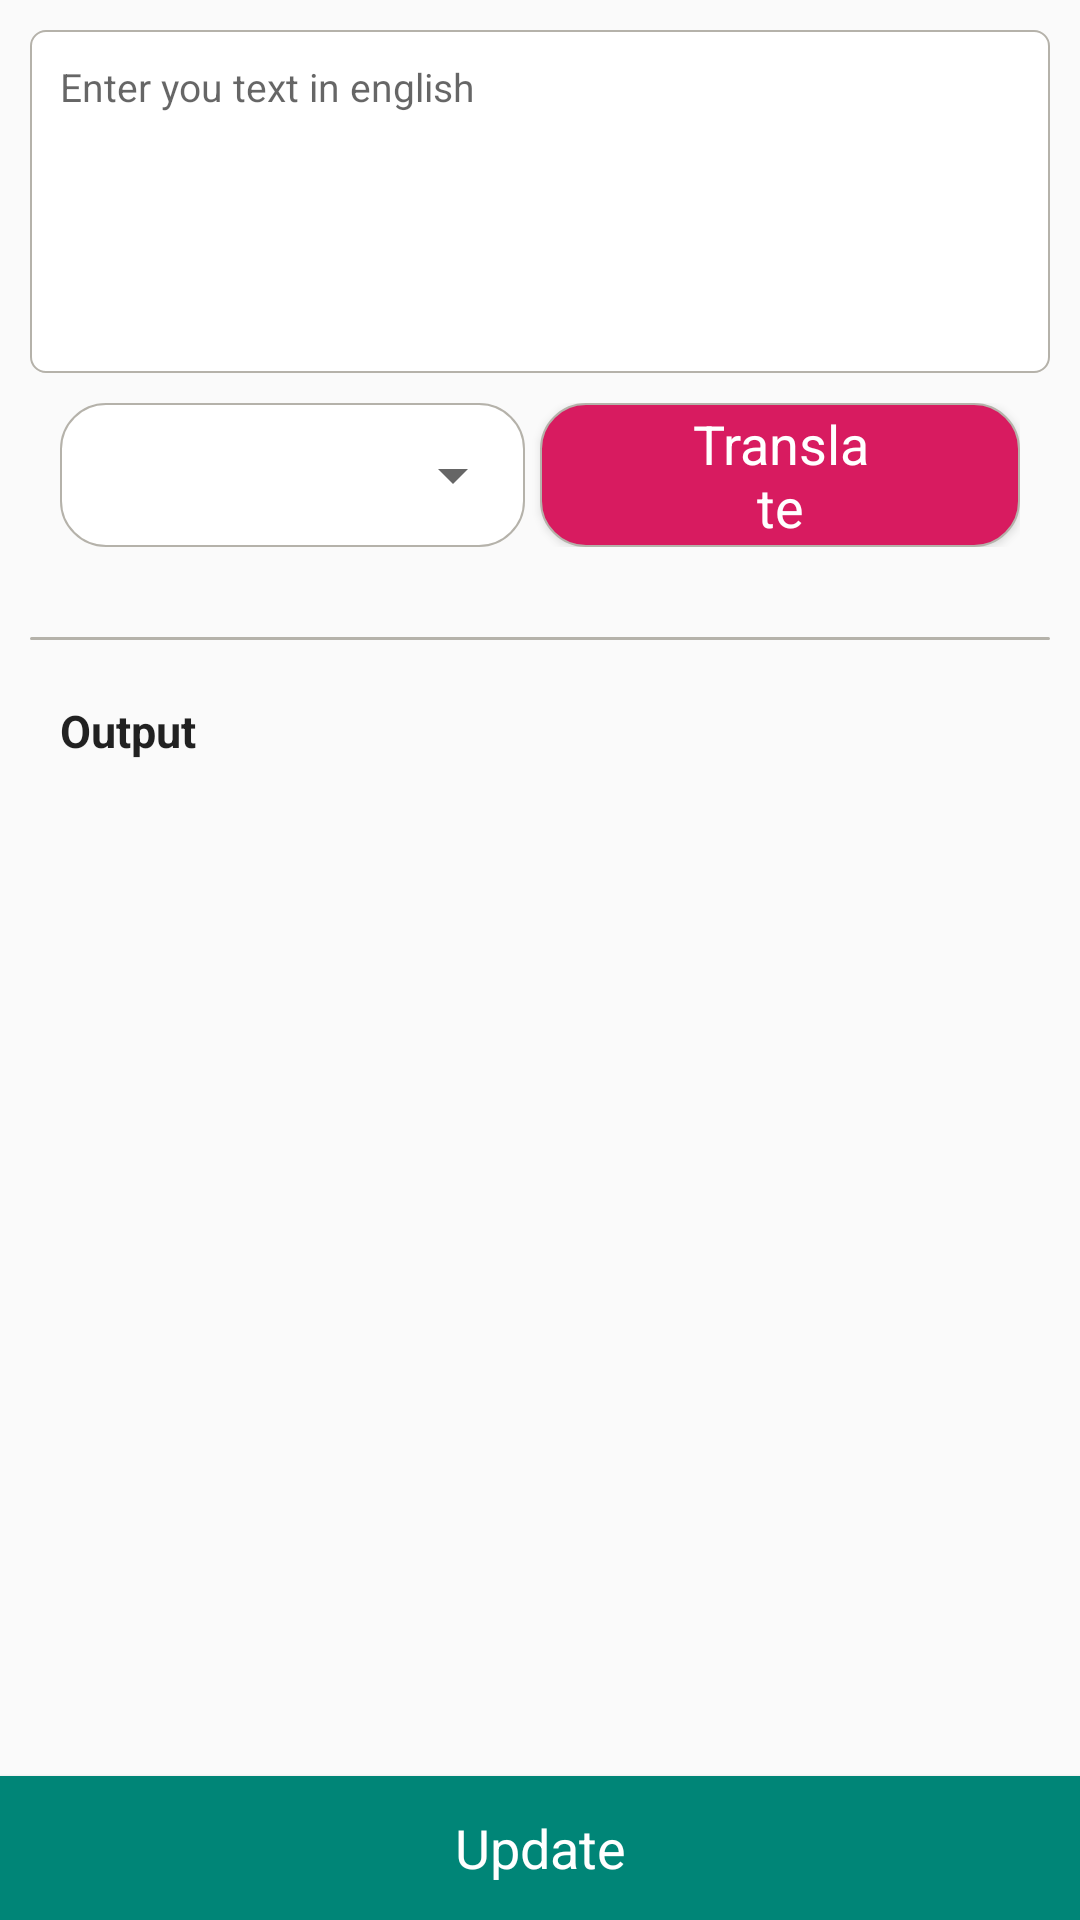

Write the Android layout XML for this screen, with the resource values it uses.
<!-- AndroidManifest.xml: application theme AppTheme -->
<!-- res/layout/activity_edit_translate.xml -->
<?xml version="1.0" encoding="utf-8"?>
<RelativeLayout xmlns:android="http://schemas.android.com/apk/res/android"
    xmlns:tools="http://schemas.android.com/tools"
    android:layout_width="match_parent"
    android:layout_height="match_parent"
    tools:context=".screens.TranslateActivity">

    <ScrollView
        android:layout_width="match_parent"
        android:layout_height="match_parent"
        android:layout_above="@+id/btn_add">

        <LinearLayout
            android:layout_width="match_parent"
            android:layout_height="wrap_content"
            android:orientation="vertical"
            android:padding="@dimen/dimen_size_10">


            <EditText
                android:id="@+id/edt_input_text"
                style="@style/TextStyle"
                android:layout_width="match_parent"
                android:background="@drawable/edittext_border"
                android:gravity="top"
                android:hint="@string/enter_your_text_in_eng"
                android:lines="6"
                android:padding="@dimen/dimen_size_10" />


            <LinearLayout
                android:layout_width="match_parent"
                android:layout_height="wrap_content"
                android:layout_margin="@dimen/dimen_size_10"
                android:orientation="horizontal">

                <FrameLayout
                    android:layout_width="match_parent"
                    android:layout_height="match_parent"
                    android:layout_marginEnd="@dimen/dimen_size_5"
                    android:layout_marginRight="@dimen/dimen_size_5"
                    android:layout_weight="1"
                    android:background="@drawable/spinner_bg">

                    <androidx.appcompat.widget.AppCompatSpinner
                        android:id="@+id/spn_language"
                        android:layout_width="match_parent"
                        android:layout_height="match_parent"
                        android:padding="@dimen/dimen_size_5"
                        android:spinnerMode="dropdown" />

                </FrameLayout>

                <Button
                    android:id="@+id/btn_translate"
                    style="@style/TextStyle"
                    android:layout_width="match_parent"
                    android:layout_weight="1"
                    android:background="@drawable/btn_bg"
                    android:paddingStart="@dimen/dimen_size_50"
                    android:paddingLeft="@dimen/dimen_size_50"
                    android:paddingEnd="@dimen/dimen_size_50"
                    android:paddingRight="@dimen/dimen_size_50"
                    android:text="@string/translate"
                    android:textColor="@color/white"
                    android:textSize="@dimen/text_size_18" />
            </LinearLayout>

            <View
                android:layout_width="match_parent"
                android:layout_height="@dimen/dimen_size_1"
                android:layout_marginTop="@dimen/dimen_size_20"
                android:background="@drawable/edittext_border" />

            <TextView
                style="@style/TextStyle"
                android:layout_marginStart="@dimen/dimen_size_10"
                android:layout_marginLeft="@dimen/dimen_size_10"
                android:layout_marginTop="@dimen/dimen_size_20"
                android:layout_marginEnd="@dimen/dimen_size_10"
                android:layout_marginRight="@dimen/dimen_size_10"
                android:text="@string/output"
                android:textSize="@dimen/dimen_size_15"
                android:textStyle="bold" />

            <TextView
                android:id="@+id/txt_output_text"
                style="@style/TextStyle"
                android:layout_marginStart="@dimen/dimen_size_10"
                android:layout_marginLeft="@dimen/dimen_size_10"
                android:layout_marginTop="@dimen/dimen_size_10"
                android:layout_marginEnd="@dimen/dimen_size_10"
                android:layout_marginRight="@dimen/dimen_size_10"
                android:text="" />

        </LinearLayout>
    </ScrollView>

    <Button
        android:id="@+id/btn_update"
        style="@style/ButtonStyle"
        android:background="@color/colorPrimary"
        android:layout_width="match_parent"
        android:layout_alignParentBottom="true"
        android:text="@string/update" />

</RelativeLayout>
<!-- resources referenced by this layout -->
<resources>
  <color name="colorPrimary">#008577</color>
  <color name="white">#FFFFFF</color>
  <dimen name="dimen_size_1">1dp</dimen>
  <dimen name="dimen_size_10">10dp</dimen>
  <dimen name="dimen_size_15">15dp</dimen>
  <dimen name="dimen_size_20">20dp</dimen>
  <dimen name="dimen_size_5">5dp</dimen>
  <dimen name="dimen_size_50">50dp</dimen>
  <dimen name="text_size_18">18sp</dimen>
  <!-- drawable btn_bg (drawable) -->
  <shape xmlns:android="http://schemas.android.com/apk/res/android"
         android:shape="rectangle">
  
      <gradient android:startColor="@color/colorAccent"
                android:endColor="@color/colorAccent"
                android:angle="90"/>
  
      <corners android:bottomLeftRadius="@dimen/dimen_size_15"
               android:topLeftRadius="@dimen/dimen_size_15"
               android:bottomRightRadius="@dimen/dimen_size_15"
               android:topRightRadius="@dimen/dimen_size_15"/>
  
      <stroke android:width="2px"
              android:color="@color/grey_shade_01"/>
  
  </shape>
  <!-- drawable edittext_border (drawable) -->
  <shape xmlns:android="http://schemas.android.com/apk/res/android"
         android:shape="rectangle">
  
      <gradient android:startColor="#FFFFFF"
                android:endColor="#FFFFFF"
                android:angle="90"/>
  
      <corners android:bottomLeftRadius="@dimen/dimen_size_5"
               android:topLeftRadius="@dimen/dimen_size_5"
               android:bottomRightRadius="@dimen/dimen_size_5"
               android:topRightRadius="@dimen/dimen_size_5"/>
  
      <stroke android:width="2px"
              android:color="@color/grey_shade_01"/>
  
  </shape>
  <!-- drawable spinner_bg (drawable) -->
  <shape xmlns:android="http://schemas.android.com/apk/res/android"
      android:shape="rectangle">
  
      <gradient android:startColor="#FFFFFF"
          android:endColor="#FFFFFF"
          android:angle="90"/>
  
      <corners android:bottomLeftRadius="@dimen/dimen_size_15"
          android:topLeftRadius="@dimen/dimen_size_15"
          android:bottomRightRadius="@dimen/dimen_size_15"
          android:topRightRadius="@dimen/dimen_size_15"/>
  
      <stroke android:width="2px"
          android:color="@color/grey_shade_01"/>
  
  </shape>
  <string name="enter_your_text_in_eng">Enter you text in english</string>
  <string name="output">Output</string>
  <string name="translate">Translate</string>
  <string name="update">Update</string>
  <style name="ButtonStyle" parent="@style/TextAppearance.AppCompat">
          <item name="android:textAllCaps">false</item>
          <item name="android:textSize">@dimen/text_size_18</item>
          <item name="android:textColor">@color/white</item>
          <item name="android:background">@drawable/btn_bg</item>
          <item name="android:paddingStart">@dimen/dimen_size_50</item>
          <item name="android:paddingLeft">@dimen/dimen_size_50</item>
          <item name="android:paddingEnd">@dimen/dimen_size_50</item>
          <item name="android:paddingRight">@dimen/dimen_size_50</item>
          <item name="android:layout_width">wrap_content</item>
          <item name="android:layout_height">wrap_content</item>
      </style>
  <style name="TextStyle" parent="@style/TextAppearance.AppCompat">
          <item name="android:textAllCaps">false</item>
          <item name="android:textSize">@dimen/text_size_13</item>
          <item name="android:color">@color/black_shade_01</item>
          <item name="android:layout_width">wrap_content</item>
          <item name="android:layout_height">wrap_content</item>
      </style>
  <style name="AppTheme" parent="Theme.AppCompat.Light.DarkActionBar">
          
          <item name="colorPrimary">@color/colorPrimary</item>
          <item name="colorPrimaryDark">@color/colorPrimaryDark</item>
          <item name="colorAccent">@color/colorAccent</item>
      </style>
  <color name="colorAccent">#D81B60</color>
  <color name="grey_shade_01">#b5b2aa</color>
  <dimen name="text_size_13">13sp</dimen>
  <color name="black_shade_01">#000000</color>
  <color name="colorPrimaryDark">#00574B</color>
</resources>
